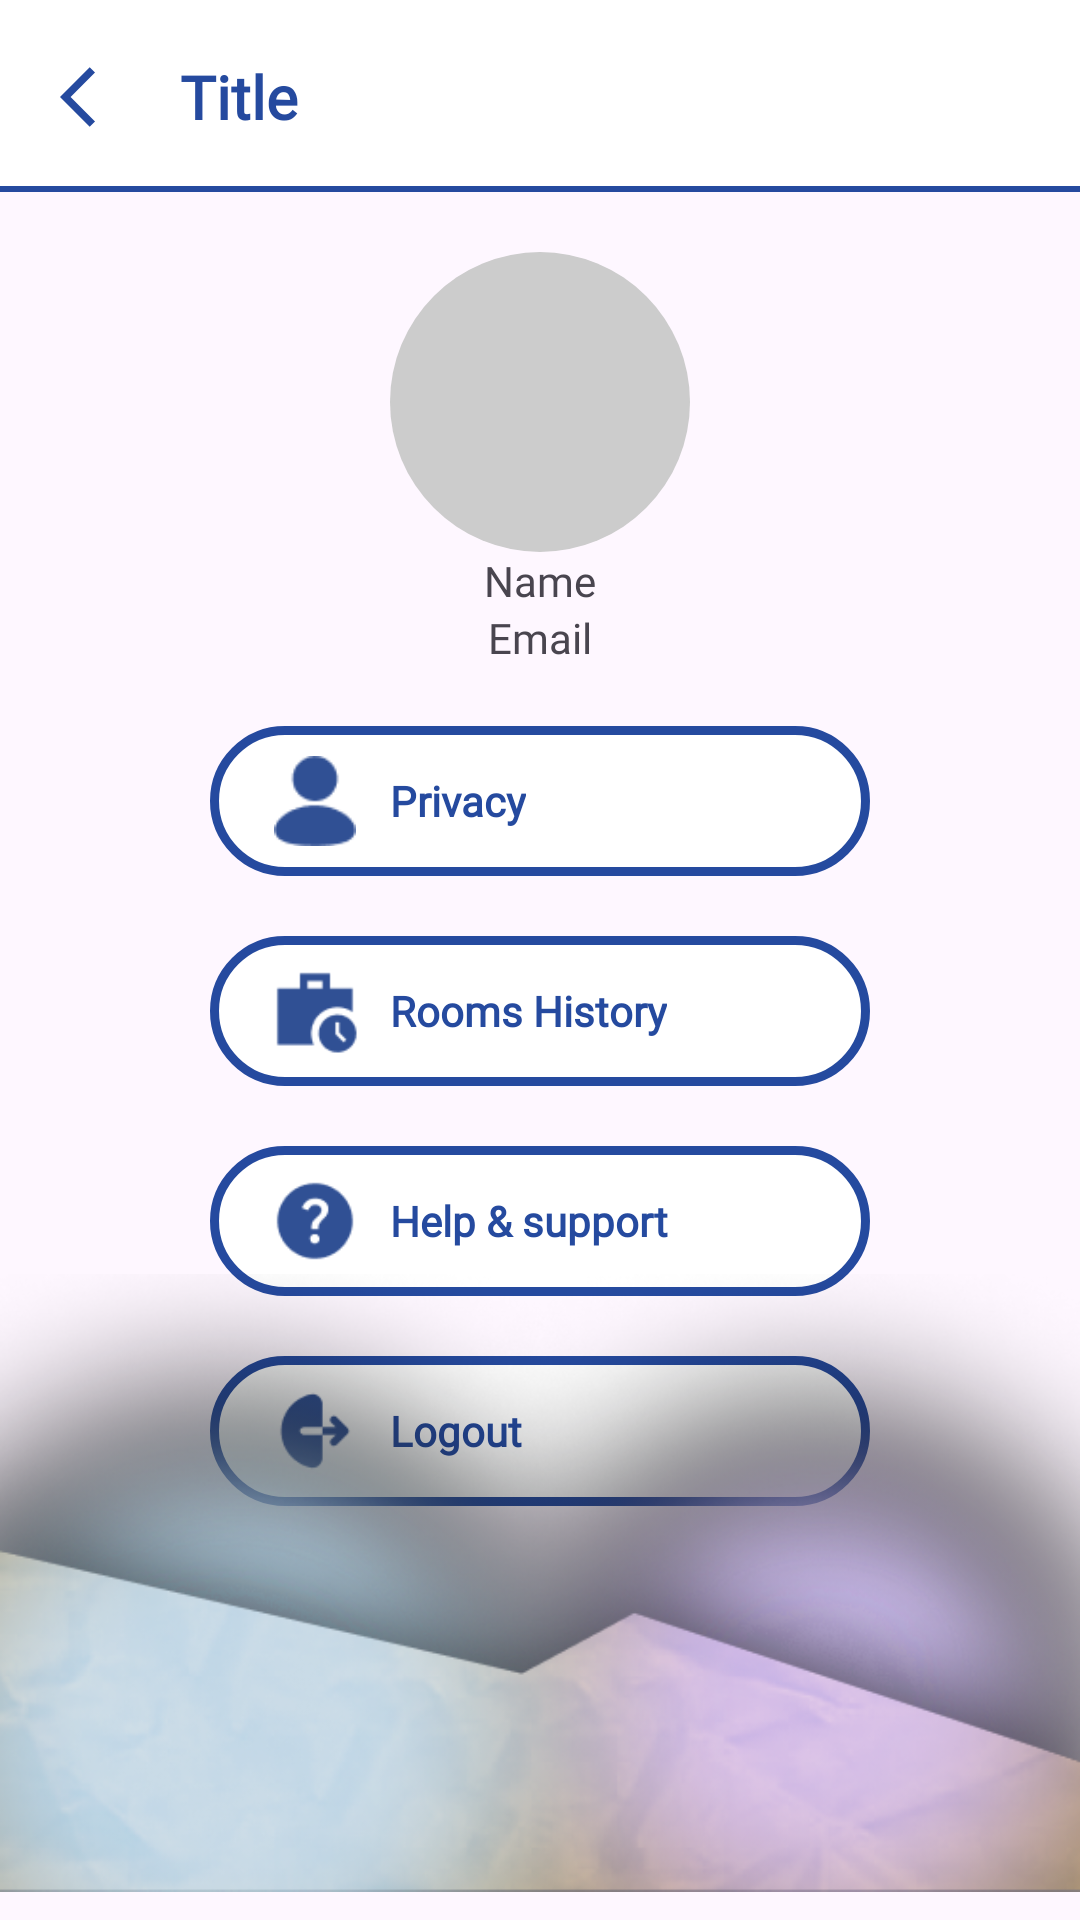

This screen was rendered from an Android layout file. Write that file and the resources it references.
<!-- AndroidManifest.xml: application theme Theme.Tapam -->
<!-- res/layout/activity_profile.xml -->
<?xml version="1.0" encoding="utf-8"?>
<androidx.constraintlayout.widget.ConstraintLayout xmlns:android="http://schemas.android.com/apk/res/android"
    xmlns:app="http://schemas.android.com/apk/res-auto"
    xmlns:tools="http://schemas.android.com/tools"
    android:layout_width="match_parent"
    android:layout_height="match_parent"
    tools:context=".activity.ProfileActivity">

    <include
        android:id="@+id/topbar"
        layout="@layout/topbar_2" />

    <LinearLayout
        android:id="@+id/linearLayout"
        android:layout_width="match_parent"
        android:layout_height="wrap_content"
        android:gravity="center"
        android:orientation="vertical"
        android:paddingHorizontal="70dp"
        android:paddingTop="20dp"
        app:layout_constraintEnd_toEndOf="parent"
        app:layout_constraintStart_toStartOf="parent"
        app:layout_constraintTop_toBottomOf="@+id/topbar">

        <ImageView
            android:id="@+id/img_profilePicture"
            android:layout_width="100dp"
            android:layout_height="100dp"
            app:layout_constraintEnd_toEndOf="parent"
            app:layout_constraintStart_toStartOf="parent"
            app:layout_constraintTop_toTopOf="parent"
            app:srcCompat="@drawable/placeholder_round" />

        <TextView
            android:id="@+id/tv_name"
            android:layout_width="250dp"
            android:layout_height="wrap_content"
            android:fontFamily="@font/poppins_black"
            android:text="@string/Name"
            android:textAlignment="center" />

        <TextView
            android:id="@+id/tv_email"
            android:layout_width="250dp"
            android:layout_height="wrap_content"
            android:fontFamily="@font/poppins_medium"
            android:text="@string/Email"
            android:textAlignment="center" />

        <LinearLayout
            android:id="@+id/l_privacy"
            android:layout_width="match_parent"
            android:layout_height="50dp"
            android:layout_marginTop="20dp"
            android:background="@drawable/bg_btn_white"
            android:gravity="center_vertical"
            android:orientation="horizontal"
            android:paddingHorizontal="20dp"
            android:paddingVertical="@dimen/button_v_padding">

            <ImageView
                android:layout_width="30dp"
                android:layout_height="30dp"
                android:src="@drawable/user_blue" />

            <TextView
                android:layout_width="wrap_content"
                android:layout_height="wrap_content"
                android:layout_marginLeft="10dp"
                android:fontFamily="@font/poppins_medium"
                android:text="@string/privacy"
                android:textColor="@color/blue"
                android:textStyle="bold" />
        </LinearLayout>

        <LinearLayout
            android:id="@+id/l_roomHistory"
            android:layout_width="match_parent"
            android:layout_height="50dp"
            android:layout_marginTop="20dp"
            android:background="@drawable/bg_btn_white"
            android:gravity="center_vertical"
            android:orientation="horizontal"
            android:paddingHorizontal="20dp"
            android:paddingVertical="@dimen/button_v_padding">

            <ImageView
                android:layout_width="30dp"
                android:layout_height="30dp"
                android:src="@drawable/history_blue" />

            <TextView
                android:layout_width="wrap_content"
                android:layout_height="wrap_content"
                android:layout_marginLeft="10dp"
                android:fontFamily="@font/poppins_medium"
                android:text="@string/rooms_history"
                android:textColor="@color/blue"
                android:textStyle="bold" />
        </LinearLayout>

        <LinearLayout
            android:id="@+id/l_helpSupport"
            android:layout_width="match_parent"
            android:layout_height="50dp"
            android:layout_marginTop="20dp"
            android:background="@drawable/bg_btn_white"
            android:gravity="center_vertical"
            android:orientation="horizontal"
            android:paddingHorizontal="20dp"
            android:paddingVertical="@dimen/button_v_padding">

            <ImageView
                android:layout_width="30dp"
                android:layout_height="30dp"
                android:src="@drawable/help_blue" />

            <TextView
                android:layout_width="wrap_content"
                android:layout_height="wrap_content"
                android:layout_marginLeft="10dp"
                android:fontFamily="@font/poppins_medium"
                android:text="@string/help_support"
                android:textColor="@color/blue"
                android:textStyle="bold" />
        </LinearLayout>

        <LinearLayout
            android:id="@+id/l_Logout"
            android:layout_width="match_parent"
            android:layout_height="50dp"
            android:layout_marginTop="20dp"
            android:layout_marginBottom="20dp"
            android:background="@drawable/bg_btn_white"
            android:gravity="center_vertical"
            android:orientation="horizontal"
            android:paddingHorizontal="20dp"

            android:paddingVertical="@dimen/button_v_padding">

            <ImageView
                android:layout_width="30dp"
                android:layout_height="30dp"
                android:src="@drawable/logout_blue" />

            <TextView
                android:layout_width="wrap_content"
                android:layout_height="wrap_content"
                android:layout_marginLeft="10dp"
                android:fontFamily="@font/poppins_medium"
                android:text="@string/logout"
                android:textColor="@color/blue"
                android:textStyle="bold" />
        </LinearLayout>


    </LinearLayout>

    <ImageView
        android:id="@+id/imageView3"
        android:layout_width="wrap_content"
        android:layout_height="wrap_content"
        android:layout_marginBottom="-50dp"
        app:layout_constraintBottom_toBottomOf="parent"
        app:layout_constraintEnd_toEndOf="parent"
        app:layout_constraintHorizontal_bias="0.0"
        app:layout_constraintStart_toStartOf="parent"
        app:layout_constraintTop_toBottomOf="@+id/linearLayout"
        app:layout_constraintVertical_bias="1.0"
        app:srcCompat="@drawable/footer2" />


</androidx.constraintlayout.widget.ConstraintLayout>
<!-- res/layout/topbar_2.xml (included above) -->
<?xml version="1.0" encoding="utf-8"?>
<androidx.constraintlayout.widget.ConstraintLayout xmlns:android="http://schemas.android.com/apk/res/android"
    xmlns:app="http://schemas.android.com/apk/res-auto"
    xmlns:tools="http://schemas.android.com/tools"
    android:layout_width="match_parent"
    android:layout_height="wrap_content">

    <com.google.android.material.appbar.AppBarLayout
        android:id="@+id/toolbar_2"
        android:layout_width="match_parent"
        android:layout_height="wrap_content"
        app:layout_constraintEnd_toEndOf="parent"
        app:layout_constraintStart_toStartOf="parent"
        app:layout_constraintTop_toTopOf="parent">

        <androidx.constraintlayout.widget.ConstraintLayout
            android:layout_width="match_parent"
            android:layout_height="match_parent">

            <androidx.appcompat.widget.Toolbar
                android:id="@+id/toolbar"
                android:layout_width="match_parent"
                android:layout_height="wrap_content"
                android:background="@drawable/bg_topbar_1"
                app:layout_constraintBottom_toBottomOf="parent"
                app:layout_constraintEnd_toEndOf="parent"
                app:layout_constraintStart_toStartOf="parent"
                app:layout_constraintTop_toTopOf="parent">

            </androidx.appcompat.widget.Toolbar>

            <ImageView
                android:id="@+id/img_back"
                android:layout_width="24dp"
                android:layout_height="25dp"
                android:layout_marginStart="20dp"
                app:layout_constraintBottom_toBottomOf="parent"
                app:layout_constraintStart_toStartOf="@+id/toolbar"
                app:layout_constraintTop_toTopOf="parent"
                app:layout_constraintVertical_bias="0.5"
                app:srcCompat="@drawable/baseline_arrow_back_ios_24" />

            <TextView
                android:id="@+id/tv_barTitle"
                android:layout_width="wrap_content"
                android:layout_height="match_parent"
                android:layout_marginStart="16dp"
                android:fontFamily="@font/poppins_medium"
                android:textStyle="bold"
                android:textColor="@color/blue"
                android:textSize="20sp"
                android:text="Title"
                app:layout_constraintBottom_toBottomOf="parent"
                app:layout_constraintStart_toEndOf="@+id/img_back"
                app:layout_constraintTop_toTopOf="parent" />
        </androidx.constraintlayout.widget.ConstraintLayout>

    </com.google.android.material.appbar.AppBarLayout>

</androidx.constraintlayout.widget.ConstraintLayout>
<!-- resources referenced by this layout -->
<resources>
  <color name="blue">#254A9F</color>
  <dimen name="button_v_padding">3dp</dimen>
  <!-- drawable baseline_arrow_back_ios_24 (drawable) -->
  <vector android:autoMirrored="true" android:height="24dp"
      android:tint="#254A9F" android:viewportHeight="24"
      android:viewportWidth="24" android:width="24dp" xmlns:android="http://schemas.android.com/apk/res/android">
      <path android:fillColor="@android:color/white" android:pathData="M11.67,3.87L9.9,2.1 0,12l9.9,9.9 1.77,-1.77L3.54,12z"/>
  </vector>
  <!-- drawable bg_btn_white (drawable) -->
  <?xml version="1.0" encoding="utf-8"?>
  <shape xmlns:android="http://schemas.android.com/apk/res/android">
      <solid android:color="@color/white"/>
      <corners android:radius="300dp" />
      <stroke android:width="3dp" android:color="@color/blue" />
  </shape>
  <!-- drawable bg_topbar_1 (drawable) -->
  <?xml version="1.0" encoding="utf-8"?>
  <layer-list xmlns:android="http://schemas.android.com/apk/res/android">
  
      <item>
          <shape android:shape="rectangle" >
              <solid android:color="@color/white" />
          </shape>
      </item>
  
      <item android:top="-2dp" android:right="-2dp" android:left="-2dp">
          <shape>
              <solid android:color="@android:color/transparent" />
              <stroke
                  android:width="2dp"
                  android:color="@color/blue" />
          </shape>
      </item>
  
  </layer-list>
  <!-- drawable footer2: png bitmap (drawable, 192593 bytes) -->
  <!-- drawable help_blue: png bitmap (drawable, 1084 bytes) -->
  <!-- drawable history_blue: png bitmap (drawable, 883 bytes) -->
  <!-- drawable logout_blue: png bitmap (drawable, 856 bytes) -->
  <!-- drawable placeholder_round (drawable) -->
  <?xml version="1.0" encoding="utf-8"?>
  <shape xmlns:android="http://schemas.android.com/apk/res/android">
      <solid android:color="#CCCCCC" />
      <corners android:radius="360dp" />
  </shape>
  <!-- drawable user_blue: png bitmap (drawable, 784 bytes) -->
  <string name="Email">Email</string>
  <string name="Name">Name</string>
  <string name="help_support">Help &amp; support</string>
  <string name="logout">Logout</string>
  <string name="privacy">Privacy</string>
  <string name="rooms_history">Rooms History</string>
  <style name="Theme.Tapam" parent="Base.Theme.Tapam" />
  <color name="white">#FFFFFFFF</color>
  <style name="Base.Theme.Tapam" parent="Theme.Material3.DayNight.NoActionBar">
          
          
      </style>
</resources>
